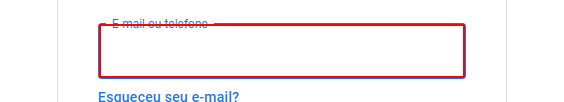
Task: Processo em Branco
Workflow: Main

Step 1: type "[email_google+ "[k(enter)]"]" into the text box
